Run: headless pygame with SDL's dummy video driver; simulated clock (each Clock.tick advances the game by its frame time, no real sleeping); random seed 0; keys injected as events and as key.get_pressed() state; no mouse input.
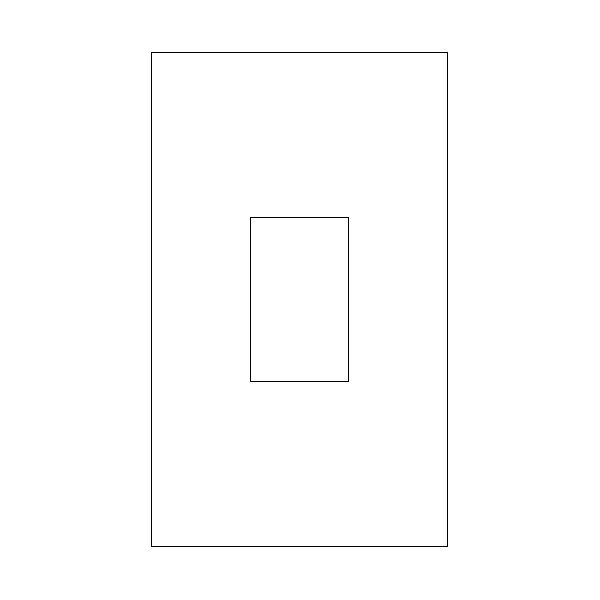
Frame 1 of 4 · flips 1–60 · no input
Frame 2 of 4 · flips 61–180 · tapped SPACE, RETURN · held RIGHT (→), D · screen unchanged from frame 1, image omitted
Frame 3 of 4 · flips 181–300 · held DOWN (↓), S · screen unchanged from frame 2, image omitted
Frame 4 of 4 · flips 301–420 · held LEFT (←), A, UP (↑), W · screen unchanged from frame 3, image omitted

The pygame program that drew these frames:

import pygame
import sys

# 초기화
pygame.init()

# 색 정의
BLACK = (0, 0, 0)
WHITE = (255, 255, 255)

# 화면 크기 설정
screen_size = (600, 600)
screen = pygame.display.set_mode(screen_size)
pygame.display.set_caption('100x100 Box divided into 100 squares')

# 중앙에 위치한 100x100 박스의 좌표 계산
strike_x = 99
strike_y = strike_x*5/3
ball_x = strike_x*3
ball_y = strike_x*5

box_x1 = (screen_size[0] - strike_x) // 2
box_y1 = (screen_size[1] - strike_y) // 2
box_x2 = (screen_size[0] - ball_x) // 2
box_y2 = (screen_size[1] - ball_y) // 2

# 각 칸의 크기 계산
cell_size = box_x1 // 10

# 게임 루프
running = True
while running:
    for event in pygame.event.get():
        if event.type == pygame.QUIT:
            running = False

    # 화면을 흰색으로 채우기
    screen.fill(WHITE)

    # 중앙에 위치한 100x100 박스 그리기
    pygame.draw.rect(screen, BLACK, (box_x1, box_y1, strike_x, strike_y),1)
    pygame.draw.rect(screen, BLACK, (box_x2, box_y2, ball_x, ball_y),1)

    # 화면 업데이트
    pygame.display.flip()

# 종료
pygame.quit()
sys.exit()
